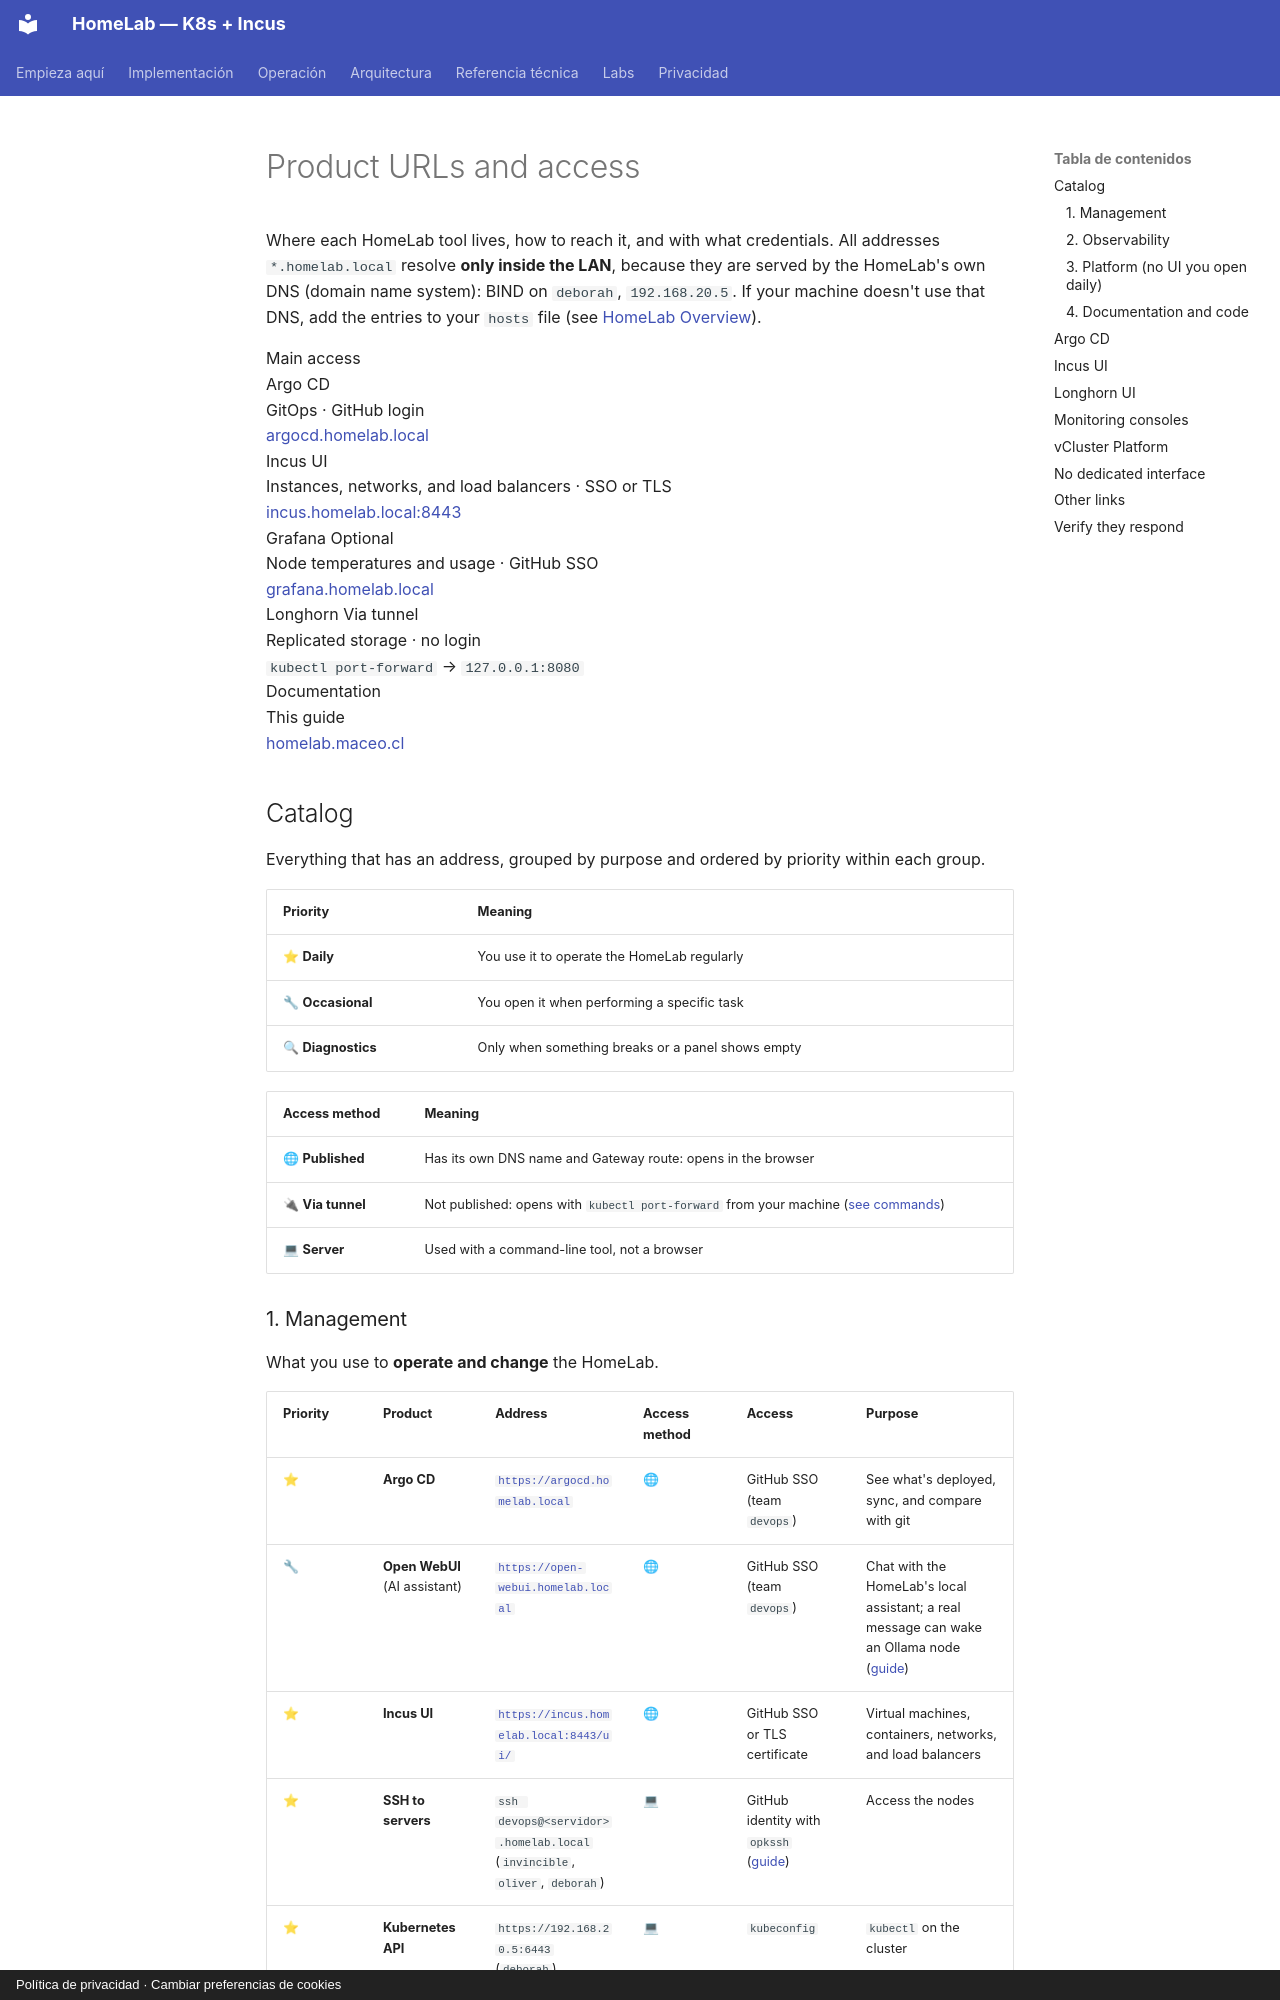

repository: maceosoft/homelab · page: operacion/urls-y-accesos.en/index.html · generator: mkdocs · copyright: Política de privacidad · Cambiar preferencias de cookies

# Product URLs and access

Where each HomeLab tool lives, how to reach it, and with what credentials. All addresses `*.homelab.local` resolve **only inside the LAN**, because they are served by the HomeLab's own DNS (domain name system): BIND on `deborah`, `192.168.20.5`. If your machine doesn't use that DNS, add the entries to your `hosts` file (see [HomeLab Overview](../implementacion/resumen-homelab.md)).

<div class="card">
  <div class="card-kicker">Main access</div>
  <div class="option-grid">
    <div class="card-col">
      <div class="card-title">Argo CD</div>
      <div class="text-muted">GitOps · GitHub login</div>
      <div class="text-muted"><a href="https://argocd.homelab.local">argocd.homelab.local</a></div>
    </div>
    <div class="card-col">
      <div class="card-title">Incus UI</div>
      <div class="text-muted">Instances, networks, and load balancers · SSO or TLS</div>
      <div class="text-muted"><a href="https://incus.homelab.local:8443/ui/">incus.homelab.local:8443</a></div>
    </div>
    <div class="card-col">
      <div class="card-title">Grafana <span class="tag">Optional</span></div>
      <div class="text-muted">Node temperatures and usage · GitHub SSO</div>
      <div class="text-muted"><a href="https://grafana.homelab.local">grafana.homelab.local</a></div>
    </div>
    <div class="card-col">
      <div class="card-title">Longhorn <span class="tag">Via tunnel</span></div>
      <div class="text-muted">Replicated storage · no login</div>
      <div class="text-muted"><code>kubectl port-forward</code> → <code>127.0.0.1:8080</code></div>
    </div>
    <div class="card-col">
      <div class="card-title">Documentation</div>
      <div class="text-muted">This guide</div>
      <div class="text-muted"><a href="https://homelab.maceo.cl">homelab.maceo.cl</a></div>
    </div>
  </div>
</div>

## Catalog

Everything that has an address, grouped by purpose and ordered by priority within each group.

| Priority | Meaning |
|---|---|
| ⭐ **Daily** | You use it to operate the HomeLab regularly |
| 🔧 **Occasional** | You open it when performing a specific task |
| 🔍 **Diagnostics** | Only when something breaks or a panel shows empty |

| Access method | Meaning |
|---|---|
| 🌐 **Published** | Has its own DNS name and Gateway route: opens in the browser |
| 🔌 **Via tunnel** | Not published: opens with `kubectl port-forward` from your machine ([see commands](#monitoring-consoles)) |
| 💻 **Server** | Used with a command-line tool, not a browser |
